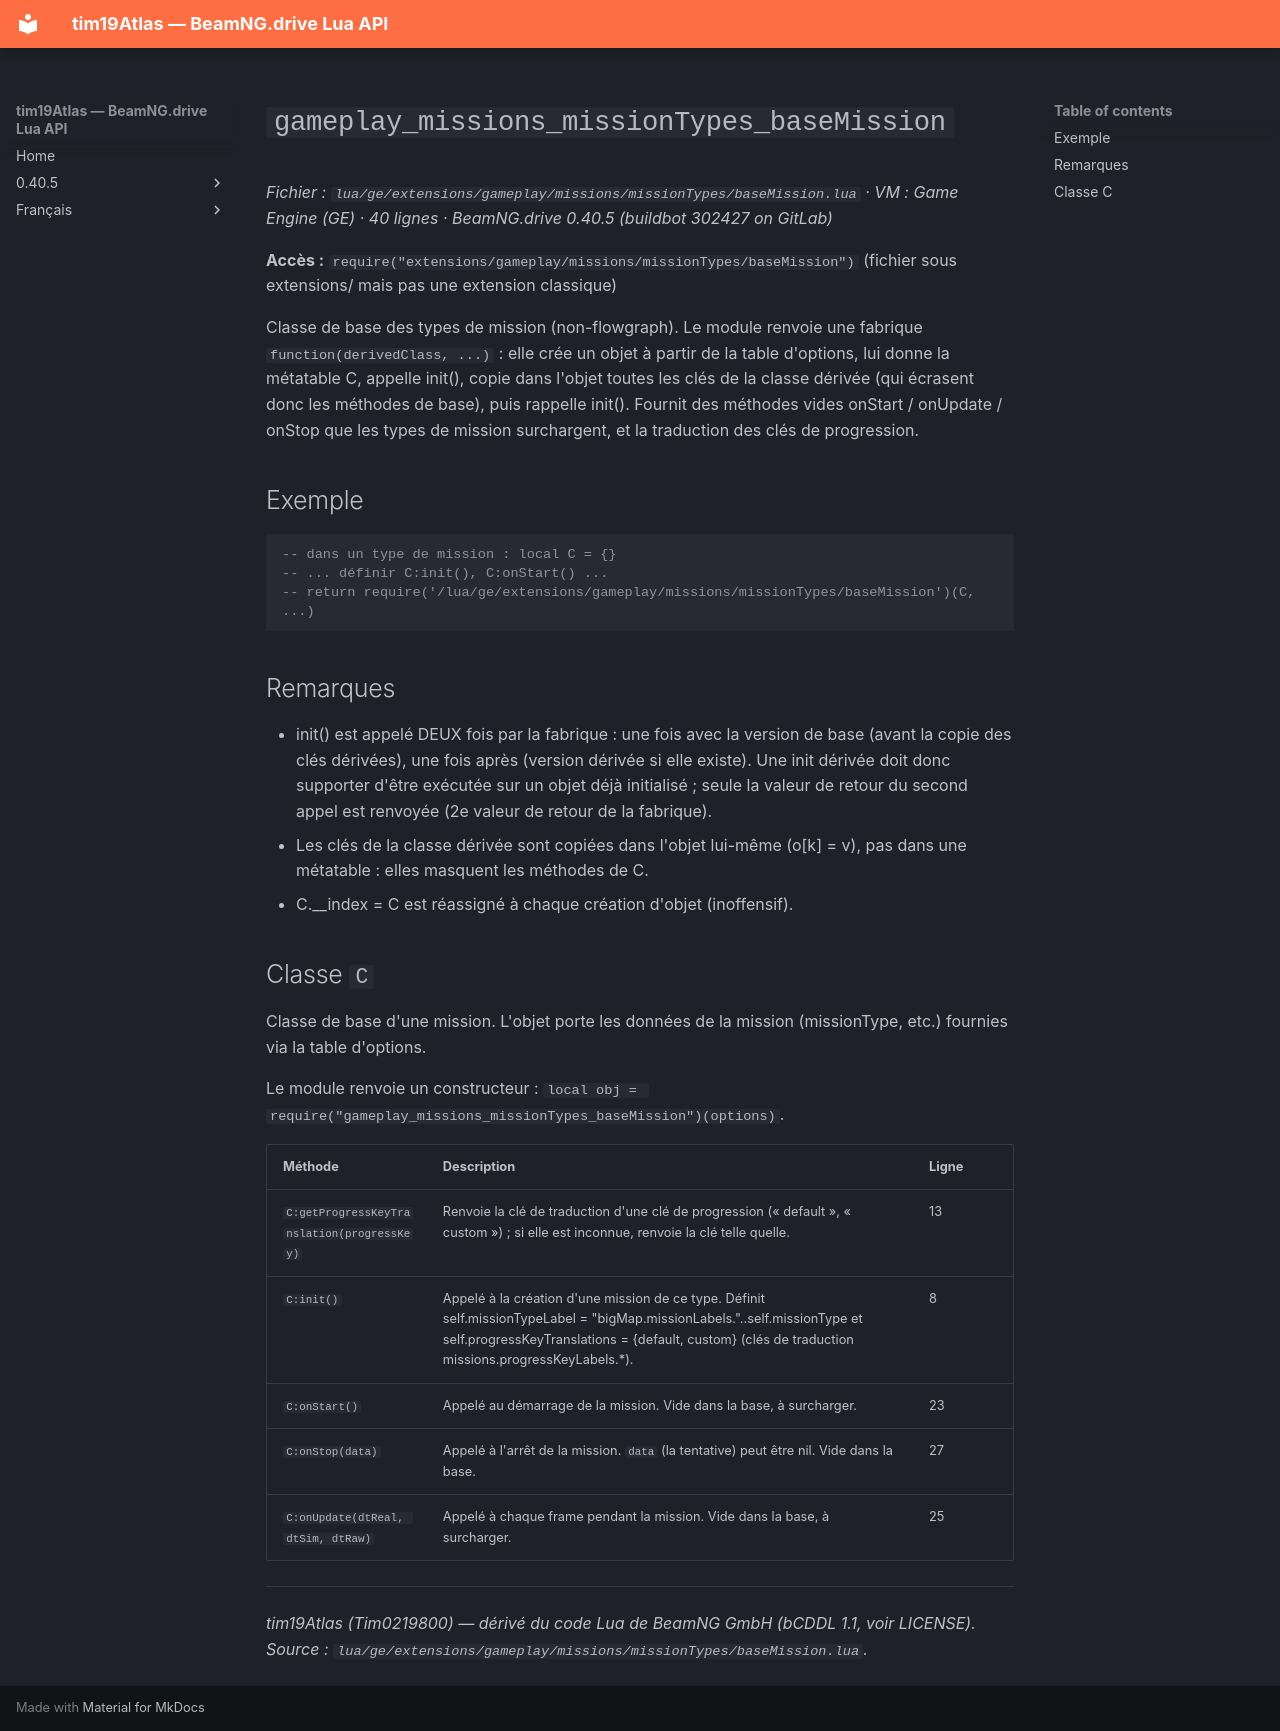

repository: Tim0219800/beamng-lua-atlas · page: fr/0.40.5/ge/extensions/gameplay/missions/missionTypes/baseMission.html · generator: mkdocs

# `gameplay_missions_missionTypes_baseMission`

*Fichier : `lua/ge/extensions/gameplay/missions/missionTypes/baseMission.lua` · VM : Game Engine (GE) · 40 lignes · BeamNG.drive 0.40.5 (buildbot 302427 on GitLab)*

**Accès :** `require("extensions/gameplay/missions/missionTypes/baseMission")` (fichier sous extensions/ mais pas une extension classique)

Classe de base des types de mission (non-flowgraph). Le module renvoie une fabrique `function(derivedClass, ...)` : elle crée un objet à partir de la table d'options, lui donne la métatable C, appelle init(), copie dans l'objet toutes les clés de la classe dérivée (qui écrasent donc les méthodes de base), puis rappelle init(). Fournit des méthodes vides onStart / onUpdate / onStop que les types de mission surchargent, et la traduction des clés de progression.

## Exemple

```lua
-- dans un type de mission : local C = {}
-- ... définir C:init(), C:onStart() ...
-- return require('/lua/ge/extensions/gameplay/missions/missionTypes/baseMission')(C, ...)
```

## Remarques

- init() est appelé DEUX fois par la fabrique : une fois avec la version de base (avant la copie des clés dérivées), une fois après (version dérivée si elle existe). Une init dérivée doit donc supporter d'être exécutée sur un objet déjà initialisé ; seule la valeur de retour du second appel est renvoyée (2e valeur de retour de la fabrique).
- Les clés de la classe dérivée sont copiées dans l'objet lui-même (o[k] = v), pas dans une métatable : elles masquent les méthodes de C.
- C.__index = C est réassigné à chaque création d'objet (inoffensif).

## Classe `C`

Classe de base d'une mission. L'objet porte les données de la mission (missionType, etc.) fournies via la table d'options.

Le module renvoie un constructeur : `local obj = require("gameplay_missions_missionTypes_baseMission")(options)`.

| Méthode | Description | Ligne |
|---|---|---|
| `C:getProgressKeyTranslation(progressKey)` | Renvoie la clé de traduction d'une clé de progression (« default », « custom ») ; si elle est inconnue, renvoie la clé telle quelle. | 13 |
| `C:init()` | Appelé à la création d'une mission de ce type. Définit self.missionTypeLabel = "bigMap.missionLabels."..self.missionType et self.progressKeyTranslations = {default, custom} (clés de traduction missions.progressKeyLabels.*). | 8 |
| `C:onStart()` | Appelé au démarrage de la mission. Vide dans la base, à surcharger. | 23 |
| `C:onStop(data)` | Appelé à l'arrêt de la mission. `data` (la tentative) peut être nil. Vide dans la base. | 27 |
| `C:onUpdate(dtReal, dtSim, dtRaw)` | Appelé à chaque frame pendant la mission. Vide dans la base, à surcharger. | 25 |

---
*tim19Atlas (Tim0219800) — dérivé du code Lua de BeamNG GmbH (bCDDL 1.1, voir LICENSE). Source : `lua/ge/extensions/gameplay/missions/missionTypes/baseMission.lua`.*
